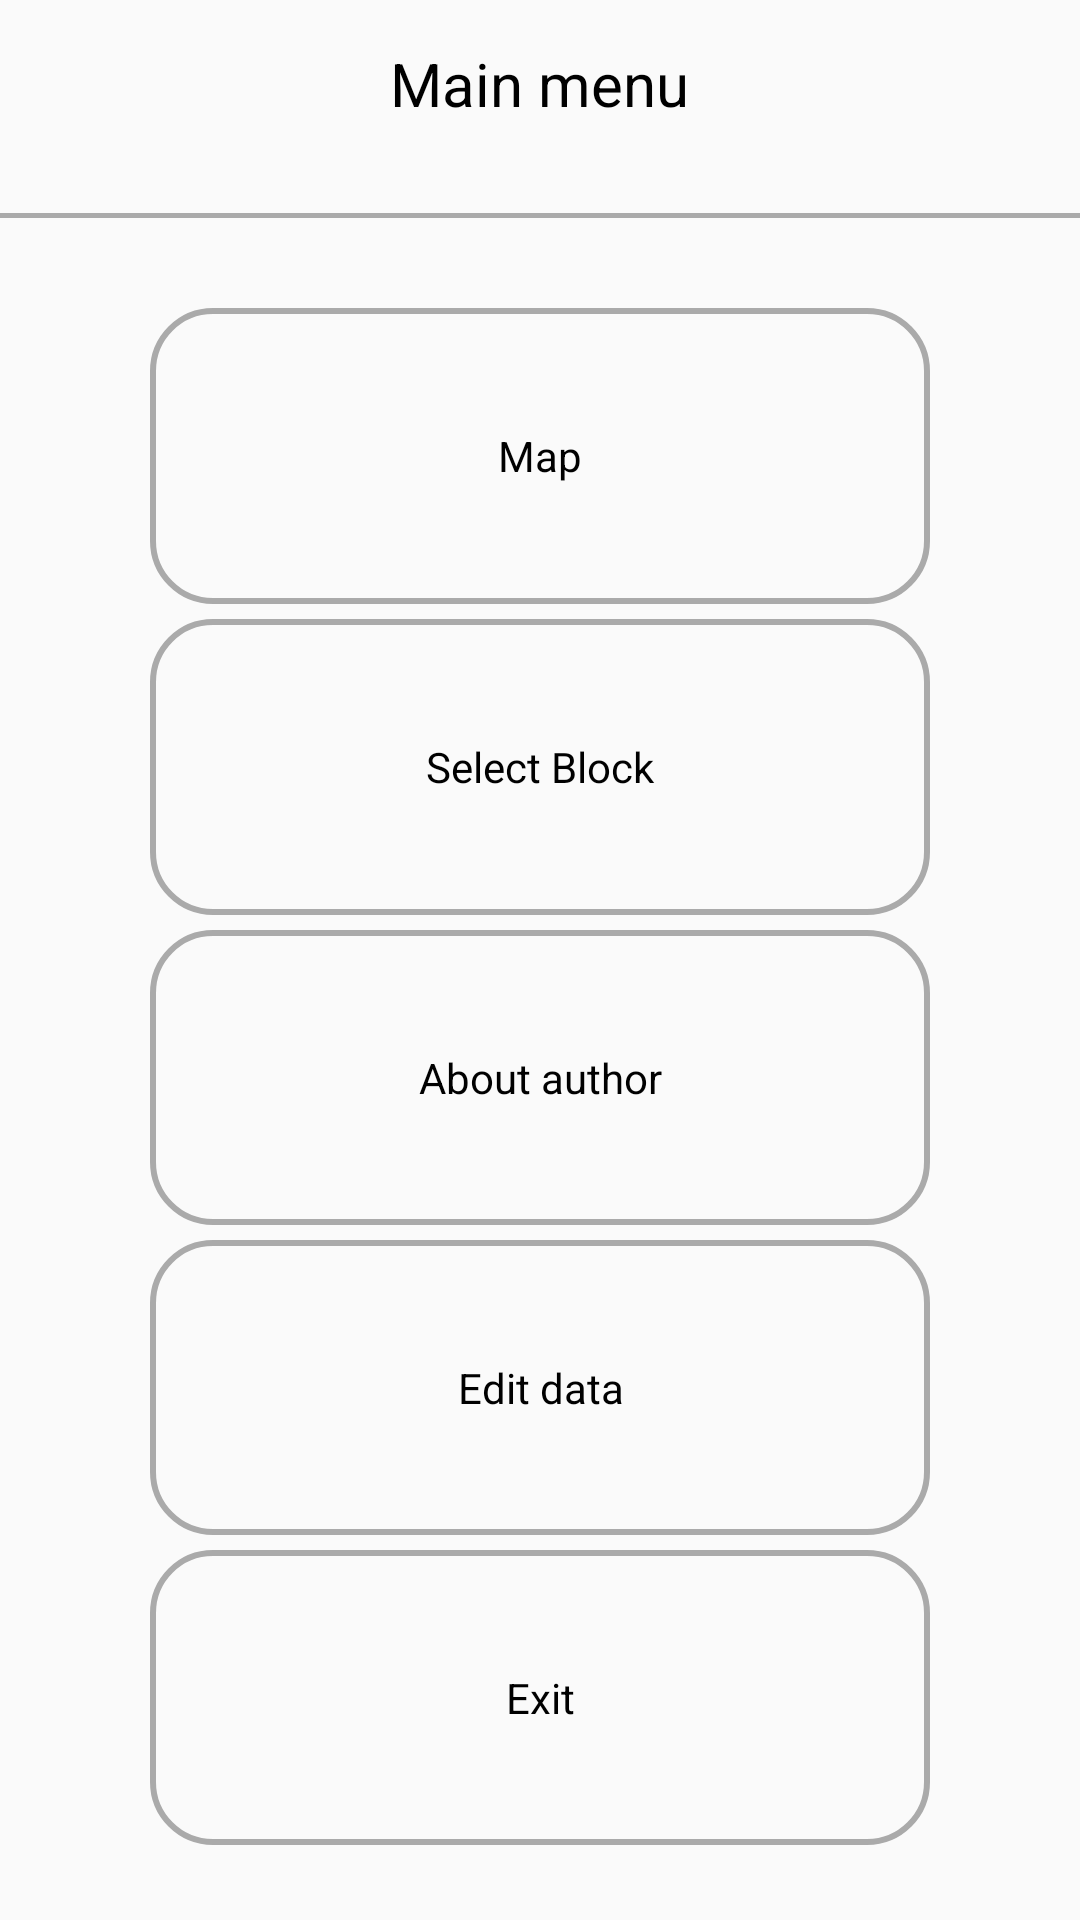

This screen was rendered from an Android layout file. Write that file and the resources it references.
<!-- AndroidManifest.xml: application theme AppTheme -->
<!-- res/layout/activity_main_menu.xml -->
<?xml version="1.0" encoding="utf-8"?>
<LinearLayout xmlns:android="http://schemas.android.com/apk/res/android"
              xmlns:tools="http://schemas.android.com/tools"
              xmlns:app="http://schemas.android.com/apk/res-auto"
              android:orientation="vertical"
              android:id="@+id/activity_main_menu"
              android:layout_width="match_parent"
              android:layout_height="match_parent"
              tools:context="ua.com.anna.borodina.annadiploma.views.MainMenuActivity">

    <android.support.v7.widget.Toolbar
        android:id="@+id/toolbar"
        app:contentInsetStart="0dp"
        android:layout_width="match_parent"
        android:layout_height="?actionBarSize">

        <RelativeLayout
            android:layout_width="match_parent"
            android:layout_height="match_parent">

            <TextView
                android:gravity="center"
                android:layout_centerInParent="true"
                android:textColor="@android:color/background_dark"
                android:textSize="20sp"
                android:text="@string/main_menu"
                android:layout_width="wrap_content"
                android:layout_height="match_parent"/>

        </RelativeLayout>
    </android.support.v7.widget.Toolbar>

    <include
        android:id="@+id/devide_lne"
        layout="@layout/item_line"/>

<LinearLayout
    android:paddingRight="50dp"
    android:paddingLeft="50dp"
    android:paddingBottom="25dp"
    android:paddingTop="25dp"
    android:orientation="vertical"
    android:layout_width="match_parent"
    android:layout_height="match_parent">
    <LinearLayout
        android:layout_marginTop="5dp"
        android:layout_weight="1"
        android:background="@drawable/selector_corner_menu"
        android:id="@+id/map_line"
        android:gravity="center"
        android:layout_centerHorizontal="true"
        android:layout_width="match_parent"
        android:layout_height="match_parent">
        <TextView
            android:textColor="@android:color/background_dark"
            android:textSize="@dimen/text_size"
            android:gravity="center"
            android:text="@string/map"
            android:layout_width="match_parent"
            android:layout_height="match_parent" />
    </LinearLayout>

    <LinearLayout
        android:layout_marginTop="5dp"
        android:layout_weight="1"
        android:background="@drawable/selector_corner_menu"
        android:id="@+id/select_line"
        android:layout_below="@+id/map_line"
        android:gravity="center"
        android:layout_centerHorizontal="true"
        android:layout_width="match_parent"
        android:layout_height="match_parent">
        <TextView
            android:textColor="@android:color/background_dark"
            android:textSize="@dimen/text_size"
            android:gravity="center"
            android:text="@string/select_zone"
            android:layout_width="match_parent"
            android:layout_height="match_parent" />
    </LinearLayout>


    <LinearLayout
        android:layout_marginTop="5dp"
        android:layout_weight="1"
        android:background="@drawable/selector_corner_menu"
        android:id="@+id/line_about"
        android:layout_below="@+id/select_line"
        android:gravity="center"
        android:layout_centerHorizontal="true"
        android:layout_width="match_parent"
        android:layout_height="match_parent">
        <TextView
            android:textColor="@android:color/background_dark"
            android:textSize="@dimen/text_size"
            android:gravity="center"
            android:text="@string/about_me"
            android:layout_width="match_parent"
            android:layout_height="match_parent" />
    </LinearLayout>

    <LinearLayout
        android:layout_marginTop="5dp"
        android:layout_weight="1"
        android:background="@drawable/selector_corner_menu"
        android:id="@+id/line_change_database"
        android:layout_below="@+id/line_about"
        android:gravity="center"
        android:layout_centerHorizontal="true"
        android:layout_width="match_parent"
        android:layout_height="match_parent">
        <TextView
            android:textColor="@android:color/background_dark"
            android:textSize="@dimen/text_size"
            android:gravity="center"
            android:text="@string/refactor_database"
            android:layout_width="match_parent"
            android:layout_height="match_parent" />
    </LinearLayout>


    <LinearLayout
        android:id="@+id/exit_line"
        android:layout_marginTop="5dp"
        android:layout_weight="1"
        android:background="@drawable/selector_corner_menu"
        android:layout_below="@+id/line_change_database"
        android:gravity="center"
        android:layout_centerHorizontal="true"
        android:layout_width="match_parent"
        android:layout_height="match_parent">
        <TextView
            android:textColor="@android:color/background_dark"
            android:textSize="@dimen/text_size"
            android:gravity="center"
            android:text="@string/exit"
            android:layout_width="match_parent"
            android:layout_height="match_parent" />
    </LinearLayout>

</LinearLayout>

</LinearLayout>
<!-- res/layout/item_line.xml (included above) -->
<?xml version="1.0" encoding="utf-8"?>
<View
    android:layout_marginTop="15dp"
    xmlns:android="http://schemas.android.com/apk/res/android"
    android:layout_width="match_parent"
    android:layout_height="1.5dp"
    android:background="@android:color/darker_gray"/>
<!-- resources referenced by this layout -->
<resources>
  <!-- drawable selector_corner_menu (drawable) -->
  <?xml version="1.0" encoding="utf-8"?>
  <selector xmlns:android="http://schemas.android.com/apk/res/android">
      <item >
          <shape >
              <corners android:radius="20dp"/>
              <stroke
                  android:color="@android:color/darker_gray"
                  android:width="2dp"/>
          </shape>
      </item>
  </selector>
  <string name="about_me">About author</string>
  <string name="exit">Exit</string>
  <string name="main_menu">Main menu</string>
  <string name="map">Map</string>
  <string name="refactor_database">Edit data</string>
  <string name="select_zone">Select Block</string>
  <style name="AppTheme" parent="Theme.AppCompat.Light.NoActionBar">
          
          <item name="colorPrimary">@color/colorPrimary</item>
          <item name="colorPrimaryDark">@color/colorPrimary</item>
          <item name="colorAccent">@color/colorAccent</item>
          <item name="android:windowTranslucentStatus">true</item>
      </style>
  <color name="colorPrimary">#aedeff</color>
  <color name="colorAccent">#aedeff</color>
</resources>
